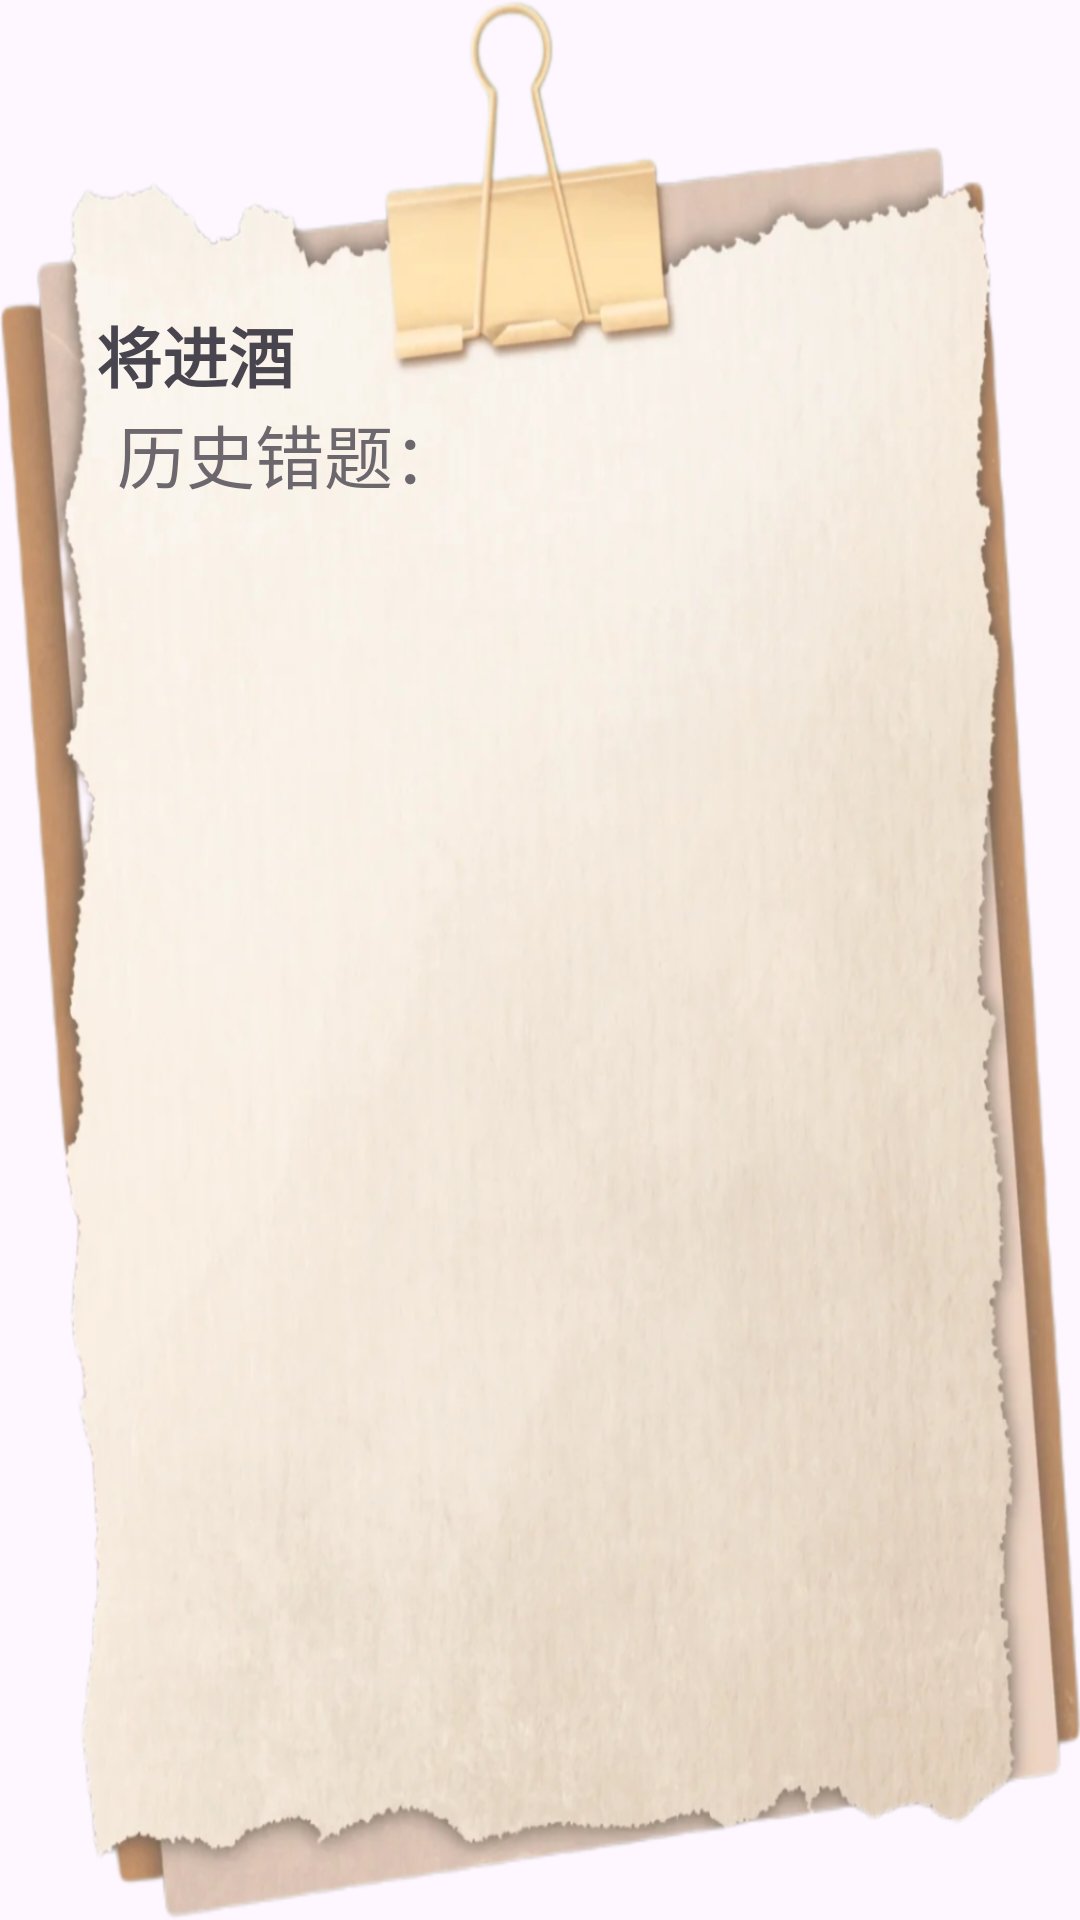

Here is an Android app screen rendered from its layout file. Give the layout XML and the strings, colors and styles it references.
<!-- AndroidManifest.xml: application theme Theme.YYPome -->
<!-- res/layout/review_dialog_item1.xml -->
<?xml version="1.0" encoding="utf-8"?>
<LinearLayout xmlns:android="http://schemas.android.com/apk/res/android"
    android:layout_width="340dp"
    android:layout_height="520dp"
    android:orientation="vertical"
    android:padding="16dp"
    android:background="@drawable/bg_chart">

    <LinearLayout
        android:layout_width="match_parent"
        android:layout_marginTop="70dp"
        android:layout_height="wrap_content"
        android:orientation="vertical">

        <TextView
            android:id="@+id/poem_title"
            android:layout_width="match_parent"
            android:paddingHorizontal="16dp"
            android:paddingTop="16dp"
            android:text="将进酒"
            android:fontFamily="@font/tianshiyantidaziku"
            android:textSize="22sp"
            android:textStyle="bold"
            android:layout_height="wrap_content"/>

    </LinearLayout>

    
    <LinearLayout
        android:layout_width="match_parent"
        android:orientation="vertical"
        android:layout_weight="1"
        android:paddingHorizontal="3dp"
        android:layout_marginBottom="15dp"
        android:alpha="0.8"
        android:layout_height="match_parent">


        <TextView
            android:layout_width="wrap_content"
            android:layout_marginLeft="20dp"
            android:layout_marginBottom="10dp"
            android:text="历史错题："
            android:fontFamily="@font/fangzhengguanjunkaishui"
            android:textSize="23sp"
            android:layout_height="wrap_content"/>

        <ScrollView
            android:layout_width="match_parent"
            android:layout_height="wrap_content"
            android:scrollbars="vertical">

            <LinearLayout
                android:id="@+id/scroll_container"
                android:layout_width="match_parent"
                android:paddingHorizontal="20dp"
                android:gravity="center"
                android:orientation="vertical"
                android:layout_height="wrap_content">

                <TextView
                    android:id="@+id/ansShow"
                    android:layout_width="match_parent"
                    android:textColor="@color/gray"
                    android:textSize="18sp"
                    android:layout_height="wrap_content"/>

            </LinearLayout>

        </ScrollView>

    </LinearLayout>

</LinearLayout>
<!-- resources referenced by this layout -->
<resources>
  <color name="gray">#999595</color>
  <!-- drawable bg_chart: png bitmap (drawable, 879589 bytes) -->
  <style name="Theme.YYPome" parent="Base.Theme.YYPome" />
  <style name="Base.Theme.YYPome" parent="Theme.Material3.DayNight.NoActionBar">
          
          
          <item name="buttonStyle">@style/CustomButtonStyle</item>
      </style>
  <style name="CustomButtonStyle" parent="Widget.Material3.Button">
          <item name="backgroundTint">@color/white</item>
          <item name="rippleColor">@color/button_pressed_color</item>
          <item name="cornerRadius">10dp</item>
          <item name="strokeWidth">0dp</item> 
          <item name="strokeColor">@color/gray</item> 
          <item name="android:background">@null</item> 
      </style>
  <color name="white">#FFFFFFFF</color>
  <color name="button_pressed_color">#FFDDDDDD</color>
</resources>
